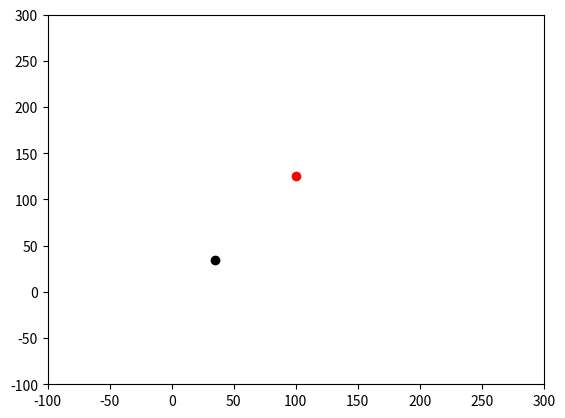

Source code (Python):
import matplotlib.pyplot as plt
from matplotlib.animation import FuncAnimation
import numpy as np
import math


# Constants
K_ATTRACT = 0.1  # Attractive force coefficient
K_REPULSE = 7000  # Repulsive force coefficient

"""
normal - 0.1 5000
modified - 0.001 10000
other - 0.01 5000
"""


def get_attractive_force(start, position, goal):
    distance_goal = np.linalg.norm(goal - position)
    distance_star = np.linalg.norm(goal - start) * 0.5

    if distance_goal <= distance_star:

        return K_ATTRACT * (goal - position)
    
    else:
        return distance_star * K_ATTRACT * (goal - position) / distance_goal
    
    # return K_ATTRACT * (goal - position)



def get_repulsive_force(position, goal, obstacle, radius):
    # #modified version
    # distance_obstacle = np.linalg.norm(obstacle - position)
    # distance_goal_x = position[0] - goal[0]
    # distance_goal_y = position[1] - goal[1]
    # drone_radius = 2

    # if distance_obstacle <= radius:
    #     repulsive = K_REPULSE/distance_obstacle**2 * (1/distance_obstacle - 1/radius) * (1 - math.exp(-((goal[0] - position[0])**2 + (goal[1] - position[1])**2)/drone_radius**2))

    #     return repulsive
    
    # else:
    #     return np.zeros_like(position)


    #Krogh's potential function
    distance_obstacle = np.linalg.norm(obstacle - position)

    if distance_obstacle <= radius:
        repulsive = K_REPULSE/(distance_obstacle**2) * ((1.0 / distance_obstacle) - (1.0 / radius)) * (position - obstacle)

        return repulsive
    else:
        return np.zeros_like(position)

    # #Other potential function
    # distance_obstacle = np.linalg.norm(position - obstacle)

    # if distance_obstacle <= radius:
    #     return K_REPULSE * (1/(distance_obstacle - 100)**2 - 1/(radius - 100)**2)
    # else:
    #     return np.zeros_like(position)


def get_next_waypoint(start, position, goal, obstacles, radius):
    # Attractive force from current position to goal
    attractive_force = get_attractive_force(start, position, goal)

    # Repulsive forces from current position to obstacles
    repulsive_forces = [get_repulsive_force(position, goal, obs, radius) for obs in obstacles]

    #print(f"Attractive Force: {attractive_force}, Repulsive Forces: {repulsive_forces}")

    # Calculate the net force
    net_force = attractive_force
    for force in repulsive_forces:
        net_force += force

    # Calculate the next position based on the net force
    next_position = position + net_force

    return next_position

def get_path(start, goal, obstacles, radius, num_waypoints):
    waypoints = [start]

    current_position = start

    for i in range(num_waypoints):

        next_waypoint = get_next_waypoint(start, current_position, goal, obstacles, radius)

        waypoints.append(next_waypoint)

        # Close to the Goal
        if (np.linalg.norm(waypoints[-1] - goal) < 10):
            waypoints.append(goal)
            break

        # Creating virtual obstacle if stuck at local minima
        if len(waypoints) >= 2:
            if (abs(waypoints[-1][0] - waypoints[-2][0]) / waypoints[-1][0]) < 0.0000001 \
                and (abs(waypoints[-1][1] - waypoints[-2][1])/waypoints[-1][1]) < 0.0000001:

                obstacles_distance = [((obs[0] - waypoints[-1][0]) ** 2 + (obs[1] - waypoints[-1][1]) ** 2) for obs in obstacles]

                closest_obstacle_index = obstacles_distance.index(min(obstacles_distance))
                obstacles.append(np.array([obstacles[closest_obstacle_index][0] + 0.0001, obstacles[closest_obstacle_index][1]]))

        current_position = next_waypoint

    minimum_waypoints = []

    for waypoint in waypoints:
        for obstacle in obstacles:

            if np.linalg.norm(waypoint - obstacle) < 50:
                a = waypoint.tolist()
                minimum_waypoints.append(a)
                break

    minimum_waypoints.append(goal.tolist())
    minimum_waypoints.insert(0, start.tolist())

    return minimum_waypoints


# Example usage
start = np.array([0, 0])
goal = np.array([100, 125])
obstacles = [np.array([35, 35])]
radius = 200
num_waypoints = 1000

path = get_path(start, goal, obstacles, radius, num_waypoints)
print(path)
print(len(path))
datax = [p[0] for p in path]
datay = [p[1] for p in path]

# create the figure and axes object
fig, ax = plt.subplots()

ax.plot([obs[0] for obs in obstacles], [obs[1] for obs in obstacles], 'ko')
ax.plot([goal[0]], [goal[1]], 'ro')

# create an empty line object
line, = ax.plot([], [])

# define the animation function
num_frames = len(datax)
frame_interval = 100
def animate(frame):
    # get the x and y coordinates of the line for the current frame
    x = datax[:frame+1]
    y = datay[:frame+1]
    # update the data of the line object
    line.set_data(x, y)
    # return the updated line
    return line,

# create the animation object
animation = FuncAnimation(fig, animate, frames=num_frames, interval=frame_interval)

# set the x and y limits of the axes
ax.set_xlim([-100, 300])
ax.set_ylim([-100, 300])

# show the animation
plt.show()
